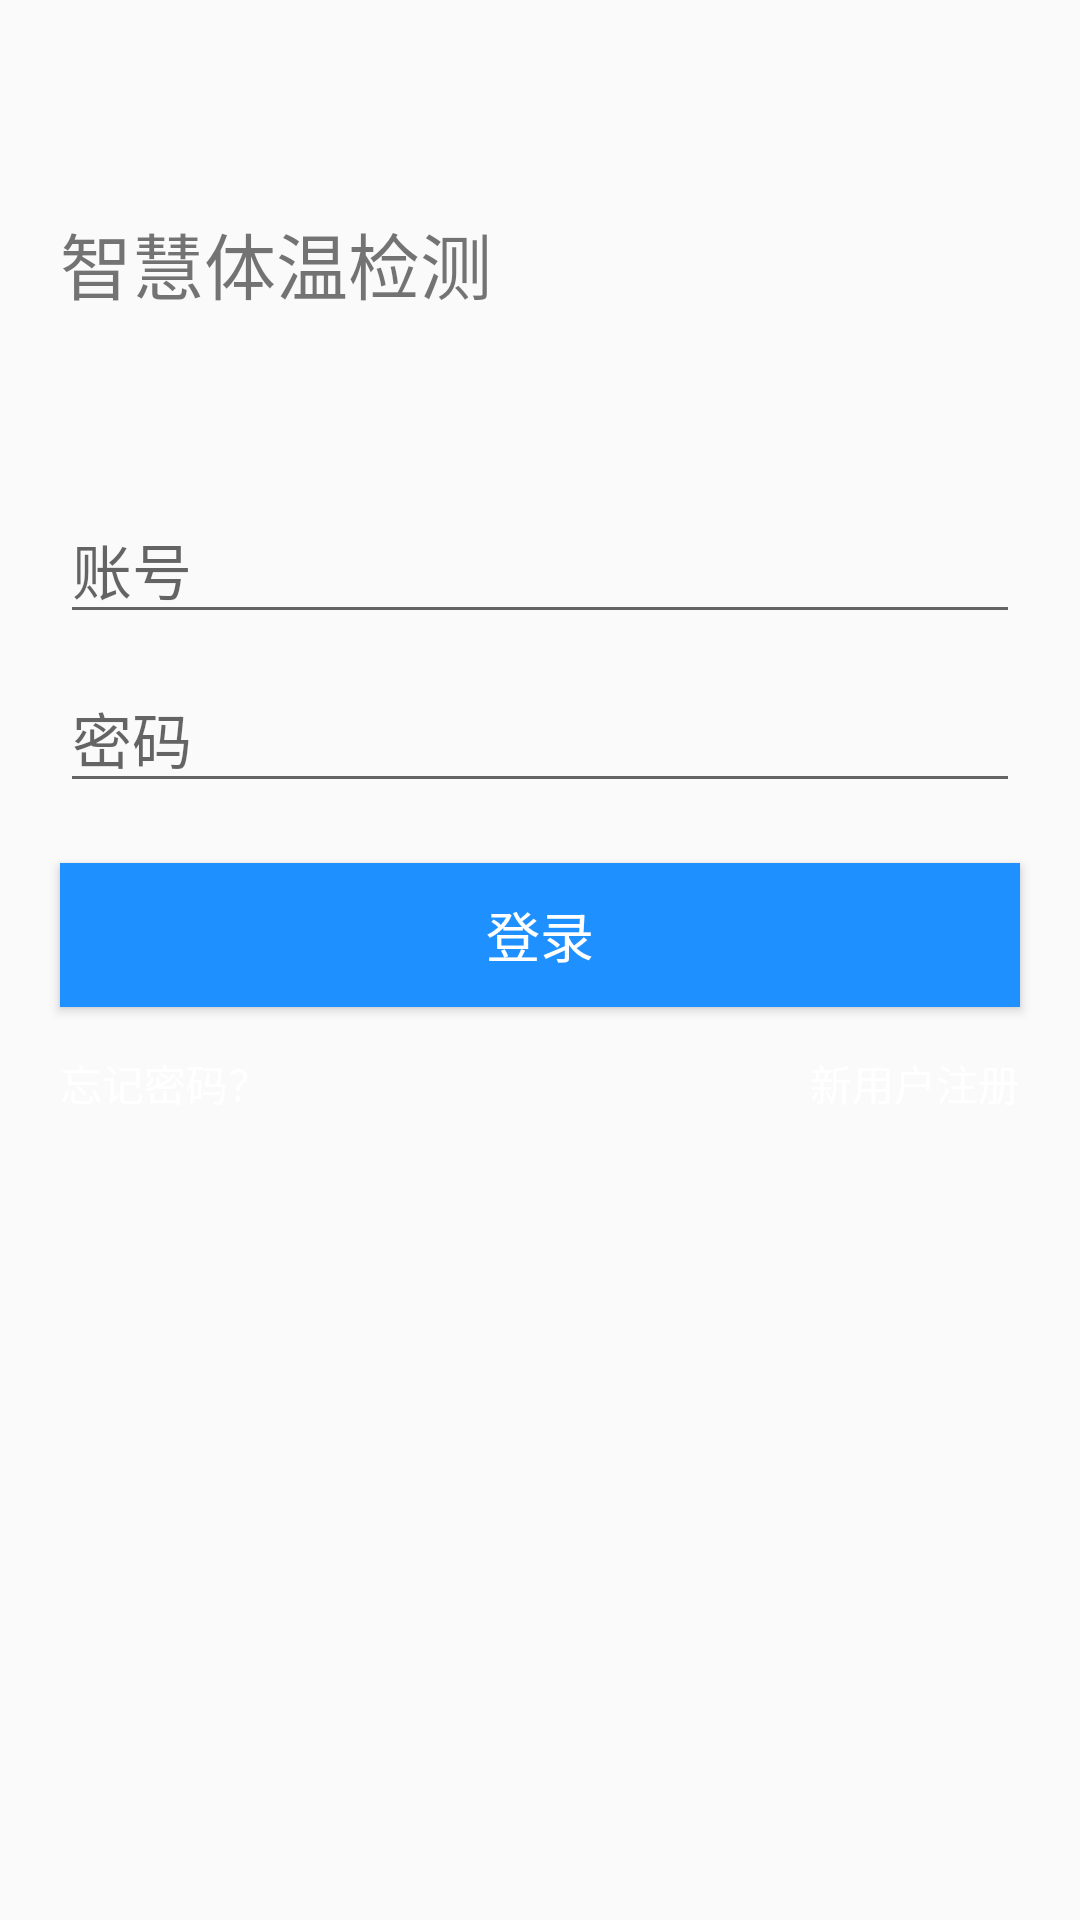

Reconstruct the res/layout file that produces this screen, plus the resources it refers to.
<!-- AndroidManifest.xml: application theme AppTheme -->
<!-- res/layout/activity_login.xml -->
<LinearLayout
    xmlns:android="http://schemas.android.com/apk/res/android"
    android:layout_width="match_parent"
    android:layout_height="match_parent"
    android:background="@drawable/login_bg"
    android:orientation="vertical">

    <LinearLayout
        android:layout_width="match_parent"
        android:layout_height="wrap_content"
        android:layout_marginTop="35dp">

        <ImageView
            android:id="@+id/symbol"
            android:layout_width="wrap_content"
            android:layout_height="wrap_content"
            />

        <TextView
            android:layout_marginLeft="20dp"
            android:id="@+id/qq"
            android:layout_width="wrap_content"
            android:layout_marginTop="35dp"
            android:text="@string/app_name"
            android:textSize="24sp"
            android:layout_height="wrap_content" />
    </LinearLayout>

    <EditText
        android:id="@+id/userid_edit"
        android:layout_width="320dp"
        android:layout_height="wrap_content"
        android:layout_gravity="center"
        android:layout_marginTop="60dp"
        android:hint="账号"
        android:lines="1"
        android:textSize="20sp" />

    <EditText
        android:id="@+id/psw_edit"
        android:layout_width="320dp"
        android:layout_height="wrap_content"
        android:layout_gravity="center"
        android:layout_marginTop="10dp"
        android:hint="密码"
        android:lines="1"
        android:textSize="20sp"
        android:inputType="textPassword"/>
    
    <Button
        android:id="@+id/btn_login"
        android:text="登录"
        android:background="#1E90FF"
        android:textSize="18sp"
        android:textColor="@color/white"
        android:layout_gravity="center"
        android:layout_marginTop="20dp"
        android:layout_width="320dp"
        android:layout_height="wrap_content"/>

    <RelativeLayout
        android:layout_marginTop="15dp"
        android:layout_width="match_parent"
        android:layout_height="wrap_content">
        <TextView
            android:id="@+id/tv_register"
            android:layout_alignParentRight="true"
            android:layout_marginRight="20dp"
            android:layout_width="wrap_content"
            android:layout_height="wrap_content"
            android:textColor="@color/white"
            android:text="新用户注册"/>
        
        <TextView
            android:id="@+id/tv_find_psw"
            android:layout_alignParentLeft="true"
            android:layout_marginLeft="20dp"
            android:layout_width="wrap_content"
            android:layout_height="wrap_content"
            android:textColor="@color/white"
            android:text="忘记密码？" />
    </RelativeLayout>

</LinearLayout>
<!-- resources referenced by this layout -->
<resources>
  <color name="white">#ffffffff</color>
  <string name="app_name">智慧体温检测</string>
  <style name="AppTheme" parent="Theme.AppCompat.Light.NoActionBar">
          
      </style>
</resources>
